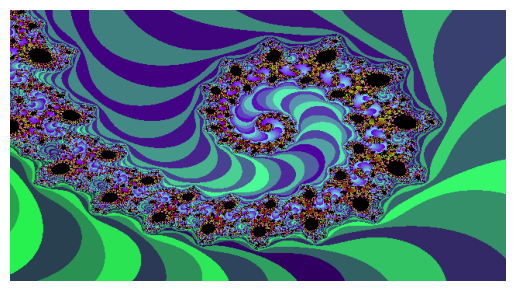

The matplotlib source for this figure:
import matplotlib.pyplot as plt
import numpy as np
import time

def calculate_color(iteration, max_iter):
    """
    Calculate the color based on the number of iterations.
    Colors are represented as triples containing the RGB values.
    """
    if iteration < max_iter:
        r = iteration % 256
        g = (iteration * iteration) % 256  # Squaring iteration can lead to interesting color patterns
        b = (iteration * 2) % 256
    else:
        r, g, b = 0, 0, 0  # Black color
    
    return (r, g, b)

# Set up the dimensions and scale of the plot
a, b = 640, 350
rmin, rmax = -0.74612, -0.74427
imin, imax = 0.11196, 0.11339
dp = (rmax - rmin) / (a - 1)
dq = (imax - imin) / (b - 1)

# Maximum number of iterations for Mandelbrot "escaping"
m = 200

# Start the timer
s = time.time()
print("start =", s)

# Create an image with RGB color model
mandelbrot_image = np.zeros((b, a, 3), dtype=int)

for y in range(b):
    for x in range(a):
        cr = rmin + (x * dp)
        ci = imin + (y * dq)
        k = 0
        xr, xi = 0.0, 0.0

        while k < m and (xr * xr + xi * xi) <= 4:
            xr, xi = xr * xr - xi * xi + cr, 2 * xr * xi + ci
            k += 1
        
        # Calculate the color based on iterations
        mandelbrot_image[y, x] = calculate_color(k, m)

# End timer
e = time.time()
print("end =", e)
print("total =", e - s)

# Displaying the Mandelbrot set
plt.imshow(mandelbrot_image)
plt.axis('off')  # Turn off the axis
plt.show()

